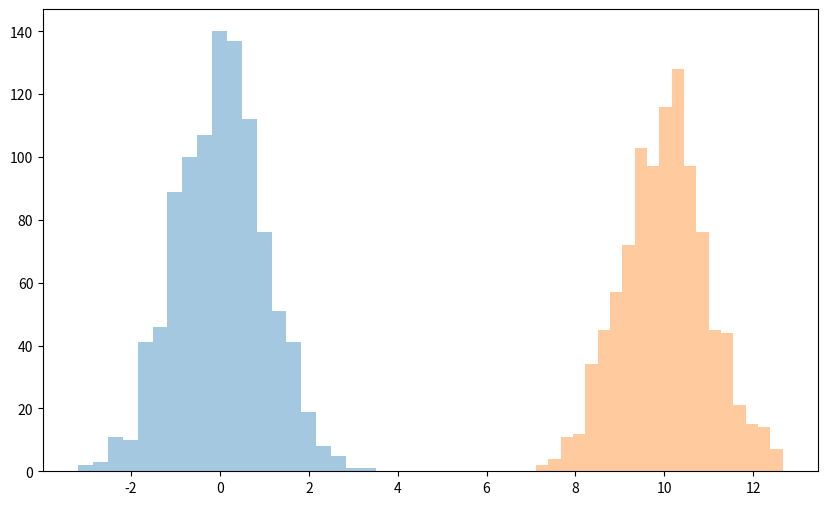

This figure's Python source:
import numpy as np
from matplotlib import pyplot as plt

X1 = np.random.randn(1000)  # 균일 분포에서 난수 매트릭스 배열 생성
X2 = 10 + np.random.randn(1000) # 균일 분포에서 난수 매트릭스 배열 생성

plt.figure(figsize=(10,6))  # figure 생성
plt.hist(X1, bins=20, alpha=0.4)    # 히스토그램 막대 그리기
plt.hist(X2, bins=20, alpha=0.4)    # 히스토그램 막대 그리기
plt.show() # 그래프 창 열기